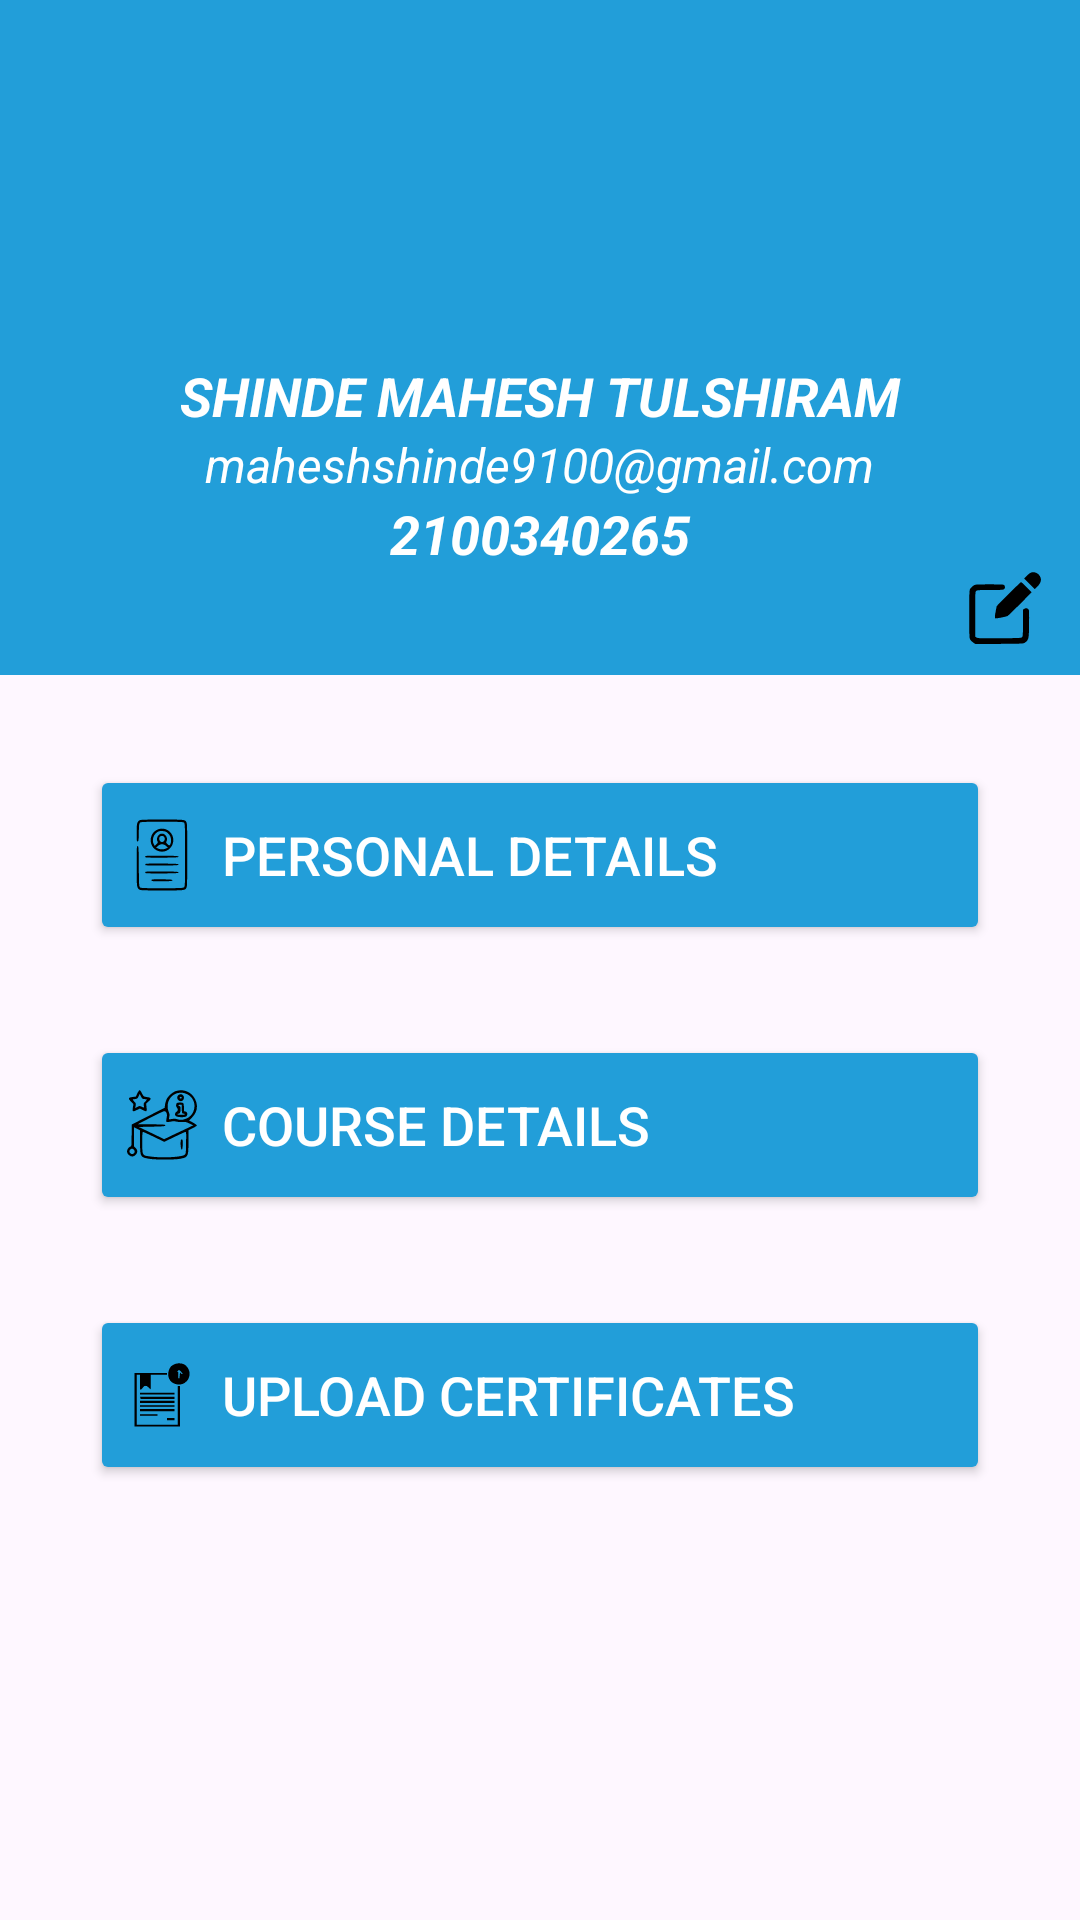

Reconstruct the res/layout file that produces this screen, plus the resources it refers to.
<!-- AndroidManifest.xml: application theme Theme.Mentor_meeting -->
<!-- res/layout/fragment_profile.xml -->
<?xml version="1.0" encoding="utf-8"?>
<FrameLayout xmlns:android="http://schemas.android.com/apk/res/android"
    xmlns:app="http://schemas.android.com/apk/res-auto"
    xmlns:tools="http://schemas.android.com/tools"
    android:layout_width="match_parent"
    android:layout_height="match_parent"
    android:orientation="vertical"
    tools:context=".ProfileFragment">

    <LinearLayout
        android:layout_width="match_parent"
        android:layout_height="225dp"
        android:orientation="vertical"
        android:gravity="center"
        android:background="@color/primaryBlue">

        <ImageView
            android:layout_width="wrap_content"
            android:layout_height="100dp"
            android:src="@drawable/user_profile_image"/>
        <TextView
            android:id="@+id/profile_username"
            android:layout_width="match_parent"
            android:layout_height="wrap_content"
            android:layout_marginTop="10dp"
            android:text="SHINDE MAHESH TULSHIRAM"
            android:textSize="18dp"
            android:textStyle="italic|bold"
            android:textColor="@color/white"
            android:textAlignment="center"/>
        <TextView
            android:id="@+id/profile_emailID"
            android:layout_width="wrap_content"
            android:layout_height="wrap_content"
            android:text="maheshshinde9100@gmail.com"
            android:textSize="16dp"
            android:textStyle="italic|normal"
            android:textColor="@color/white"
            android:textAlignment="center" />

        <TextView
            android:id="@+id/profile_ID"
            android:layout_width="match_parent"
            android:layout_height="wrap_content"
            android:text="2100340265"
            android:textColor="@color/white"
            android:textSize="18dp"
            android:textStyle="italic|bold"
            android:textAlignment="center"/>

        <ImageButton
            android:id="@+id/edit_profile"
            android:layout_width="50dp"
            android:layout_height="25dp"
            android:layout_gravity="end"
            android:background="@color/primaryBlue"
            android:contentDescription="@string/edit_profile"
            android:src="@drawable/edit_profile"
            tools:ignore="TouchTargetSizeCheck" />
    </LinearLayout>
    <LinearLayout
        android:layout_width="match_parent"
        android:layout_height="match_parent"
        android:layout_marginTop="225dp"
        android:orientation="vertical">

        <Button
            android:id="@+id/personal_Details"
            android:layout_width="match_parent"
            android:layout_height="60dp"
            android:layout_margin="30dp"
            android:backgroundTint="@color/primaryBlue"
            android:drawableRight="@drawable/ic_next"
            android:drawableLeft="@drawable/personal_details"
            android:drawablePadding="8dp"
            android:text="Personal Details"
            android:textSize="18dp"
            android:textColor="@color/white"
            android:textAlignment="viewStart"
            android:textStyle="normal" />

        <Button
            android:id="@+id/profile_courseDetails"
            android:layout_width="match_parent"
            android:layout_height="60dp"
            android:layout_marginLeft="30dp"
            android:layout_marginRight="30dp"
            android:backgroundTint="@color/primaryBlue"
            android:drawableRight="@drawable/ic_next"
            android:drawableLeft="@drawable/course_details"
            android:drawablePadding="8dp"
            android:text="Course Details"
            android:textSize="18dp"
            android:textColor="@color/white"
            android:textAlignment="viewStart"
            android:textStyle="normal" />
        <Button
            android:id="@+id/upload_certificate"
            android:layout_width="match_parent"
            android:layout_height="60dp"
            android:layout_margin="30dp"
            android:backgroundTint="@color/primaryBlue"
            android:drawableRight="@drawable/ic_next"
            android:drawableLeft="@drawable/upload_certificates"
            android:drawablePadding="8dp"
            android:text="Upload Certificates"
            android:textSize="18dp"
            android:textColor="@color/white"
            android:textAlignment="viewStart"
            android:textStyle="normal" />
    </LinearLayout>
</FrameLayout>
<!-- resources referenced by this layout -->
<resources>
  <color name="primaryBlue">#229ED9</color>
  <color name="white">#FFFFFFFF</color>
  <!-- drawable course_details: vector/xml drawable (drawable, 3469 chars, omitted) -->
  <!-- drawable edit_profile (drawable) -->
  <vector android:height="24dp" android:viewportHeight="128"
      android:viewportWidth="128" android:width="24dp" xmlns:android="http://schemas.android.com/apk/res/android">
      <path android:fillColor="#000000"
          android:pathData="M109.5,1.4c-1.6,0.7 -4.9,3.4 -7.2,5.8l-4.3,4.4 9.5,9.4 9.5,9.4 4,-3.9c7,-6.8 8.7,-13.2 5,-19.2 -3.6,-6 -10.8,-8.6 -16.5,-5.9z" android:strokeColor="#00000000"/>
      <path android:fillColor="#000000"
          android:pathData="M70.4,39.2l-21.1,21.3 -1.7,8.5c-1.8,9.7 -2,12.6 -0.7,13.4 1.1,0.7 19.4,-3 21.9,-4.3 0.9,-0.5 10.9,-10.2 22.2,-21.5l20.5,-20.6 -9,-9c-4.9,-4.9 -9.4,-9 -10,-9 -0.6,-0 -10.5,9.6 -22.1,21.2z" android:strokeColor="#00000000"/>
      <path android:fillColor="#000000"
          android:pathData="M8,24.2c-1.8,1.3 -4.3,3.6 -5.4,5.1 -2.1,2.8 -2.1,3.8 -2.1,45.7 0,41.9 0,42.9 2.1,45.7 1.1,1.5 3.6,3.8 5.4,5.1l3.4,2.3 42.7,-0.3c41.7,-0.3 42.8,-0.4 45.6,-2.4 6.3,-4.8 6.8,-6.6 7.1,-31.8 0.2,-12.6 0.1,-24 -0.3,-25.3 -0.9,-3.6 -4.8,-5 -8,-2.9l-2.5,1.6 0,23.3c0,18.6 -0.3,23.7 -1.4,25.3 -1.4,1.8 -3.2,1.9 -40.1,2.2 -33.7,0.2 -39.1,0.1 -41.1,-1.3l-2.4,-1.5 0,-39.9c0,-37.3 0.1,-39.9 1.8,-41.4 1.6,-1.5 4.9,-1.7 25,-1.7 19.6,-0 23.3,-0.2 24.6,-1.6 1.9,-1.8 2,-3.8 0.6,-6.5 -1,-1.8 -2.4,-1.9 -26.4,-1.9 -24.6,-0 -25.4,0.1 -28.6,2.2z" android:strokeColor="#00000000"/>
  </vector>
  <!-- drawable personal_details: vector/xml drawable (drawable, 2512 chars, omitted) -->
  <!-- drawable upload_certificates: vector/xml drawable (drawable, 2587 chars, omitted) -->
  <string name="edit_profile">Edit Profile</string>
  <style name="Theme.Mentor_meeting" parent="Base.Theme.Mentor_meeting" />
  <style name="Base.Theme.Mentor_meeting" parent="Theme.Material3.DayNight.NoActionBar">
          
          
          <item name="colorPrimary">@color/purplehome</item>
          <item name="colorPrimaryDark">@color/primaryDark</item>
      </style>
  <color name="purplehome"> #8518A2</color>
  <color name="primaryDark">#0F638E</color>
</resources>
